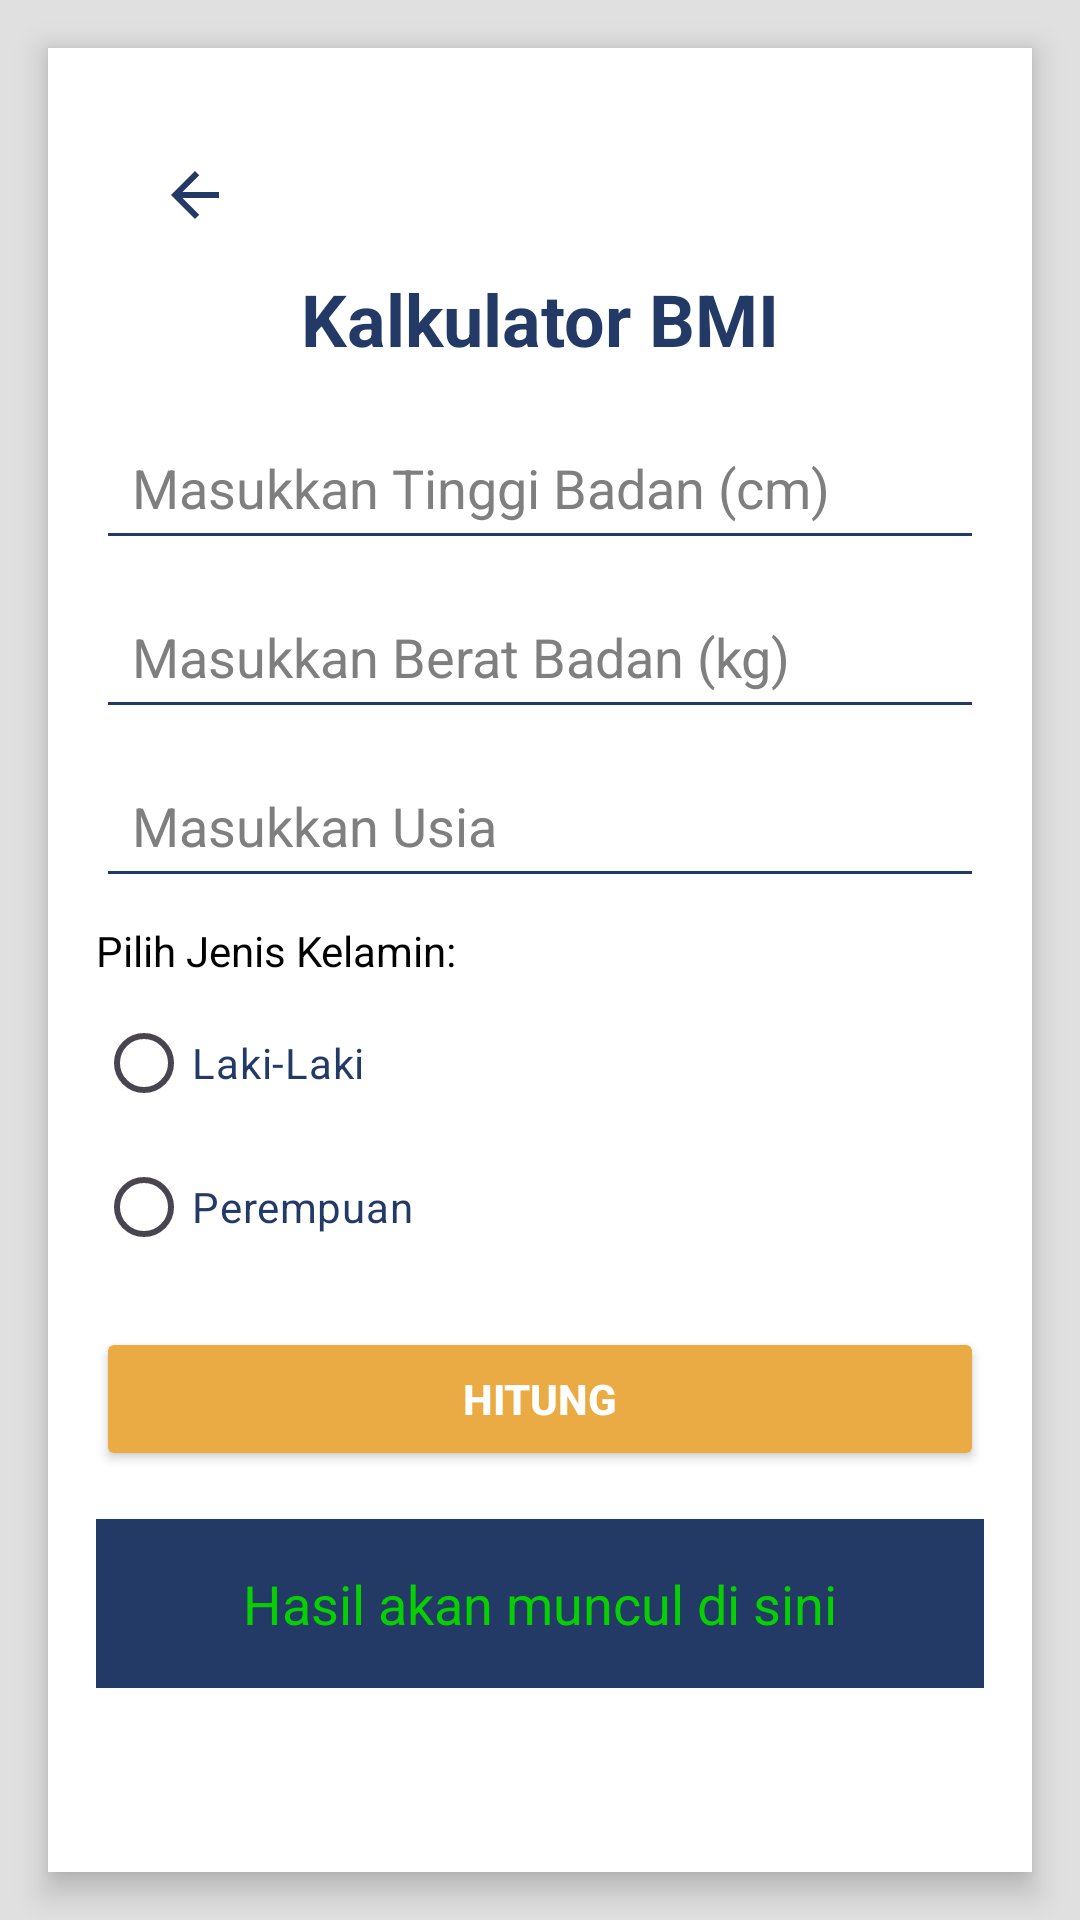

Here is an Android app screen rendered from its layout file. Give the layout XML and the strings, colors and styles it references.
<!-- AndroidManifest.xml: application theme Theme.TugasHalamanawal -->
<!-- res/layout/activity_kalkulator.xml -->
<androidx.constraintlayout.widget.ConstraintLayout xmlns:android="http://schemas.android.com/apk/res/android"
    xmlns:app="http://schemas.android.com/apk/res-auto"
    xmlns:tools="http://schemas.android.com/tools"
    android:id="@+id/KalkulatorBMI"
    android:layout_width="match_parent"
    android:layout_height="match_parent"
    android:background="@color/grey"
    tools:context=".KalkulatorActivity">



    <LinearLayout
        android:layout_width="match_parent"
        android:layout_height="match_parent"
        android:orientation="vertical"
        android:padding="16dp"
        android:background="@color/white"
        android:elevation="6dp"
        android:layout_margin="16dp">

        

        

        <ImageView
            android:id="@+id/backButton"
            android:layout_width="50dp"
            android:layout_height="50dp"
            android:layout_marginStart="8dp"
        android:layout_marginTop="8dp"
        android:clickable="true"
        android:contentDescription="Back Button"
        android:focusable="true"
        android:src="@drawable/ic_back"
        android:padding="10dp"
        android:scaleType="centerInside"
        app:layout_constraintStart_toStartOf="parent"
        app:layout_constraintTop_toTopOf="parent"
        app:tint="@color/blue" />


        <TextView
            android:id="@+id/tvTitle"
            android:layout_width="match_parent"
            android:layout_height="wrap_content"
            android:text="Kalkulator BMI"
            android:textColor="@color/blue"
            android:textStyle="bold"
            android:gravity="center"
            android:layout_marginBottom="16dp"
            android:textSize="24sp" />

        
        <EditText
            android:id="@+id/etHeight"
            android:layout_width="match_parent"
            android:layout_height="wrap_content"
            android:hint="Masukkan Tinggi Badan (cm)"
            android:inputType="numberDecimal"
            android:backgroundTint="@color/blue"
            android:padding="12dp"
            android:textColor="@color/black"
            android:textColorHint="@color/darkgrey"
            android:layout_marginBottom="8dp" />

        
        <EditText
            android:id="@+id/etWeight"
            android:layout_width="match_parent"
            android:layout_height="wrap_content"
            android:hint="Masukkan Berat Badan (kg)"
            android:inputType="numberDecimal"
            android:backgroundTint="@color/blue"
            android:padding="12dp"
            android:textColor="@color/black"
            android:textColorHint="@color/darkgrey"
            android:layout_marginBottom="8dp" />

        
        <EditText
            android:id="@+id/etAge"
            android:layout_width="match_parent"
            android:layout_height="wrap_content"
            android:hint="Masukkan Usia"
            android:inputType="number"
            android:backgroundTint="@color/blue"
            android:padding="12dp"
            android:textColor="@color/black"
            android:textColorHint="@color/darkgrey"
            android:layout_marginBottom="8dp" />

        
        <TextView
            android:layout_width="match_parent"
            android:layout_height="wrap_content"
            android:text="Pilih Jenis Kelamin:"
            android:textColor="@color/black"
            android:layout_marginBottom="4dp" />

        <RadioGroup
            android:id="@+id/rgGender"
            android:layout_width="match_parent"
            android:layout_height="wrap_content"
            android:layout_marginBottom="16dp">

            <RadioButton
                android:id="@+id/rbMale"
                android:layout_width="wrap_content"
                android:layout_height="wrap_content"
                android:text="Laki-Laki"
                android:textColor="@color/blue" />

            <RadioButton
                android:id="@+id/rbFemale"
                android:layout_width="wrap_content"
                android:layout_height="wrap_content"
                android:text="Perempuan"
                android:textColor="@color/blue" />
        </RadioGroup>

        
        <Button
            android:id="@+id/btnCalculate"
            android:layout_width="match_parent"
            android:layout_height="wrap_content"
            android:text="Hitung"
            android:backgroundTint="@color/yellow"
            android:textColor="@color/white"
            android:layout_marginBottom="16dp"
            android:padding="12dp"
            android:textStyle="bold" />

        
        <TextView
            android:id="@+id/tvResult"
            android:layout_width="match_parent"
            android:layout_height="wrap_content"
            android:text="Hasil akan muncul di sini"
            android:textColor="@color/green"
            android:padding="16dp"
            android:background="@color/blue"
            android:gravity="center"
            android:textSize="18sp" />
    </LinearLayout>
</androidx.constraintlayout.widget.ConstraintLayout>
<!-- resources referenced by this layout -->
<resources>
  <color name="black">#FF000000</color>
  <color name="blue">#233A66</color>
  <color name="darkgrey">#7F7F7F</color>
  <color name="green">#06D001</color>
  <color name="grey">#E0E0E0</color>
  <color name="white">#FFFFFFFF</color>
  <color name="yellow">#EBAB44</color>
  <!-- drawable ic_back (drawable) -->
  <vector xmlns:android="http://schemas.android.com/apk/res/android" android:autoMirrored="true" android:height="24dp" android:tint="#233A66" android:viewportHeight="24" android:viewportWidth="24" android:width="24dp">
        
      <path android:fillColor="@android:color/white" android:pathData="M20,11H7.83l5.59,-5.59L12,4l-8,8 8,8 1.41,-1.41L7.83,13H20v-2z"/>
      
  </vector>
  <style name="Theme.TugasHalamanawal" parent="Base.Theme.TugasHalamanawal" />
  <style name="Base.Theme.TugasHalamanawal" parent="Theme.Material3.DayNight.NoActionBar">
          
          
      </style>
</resources>
